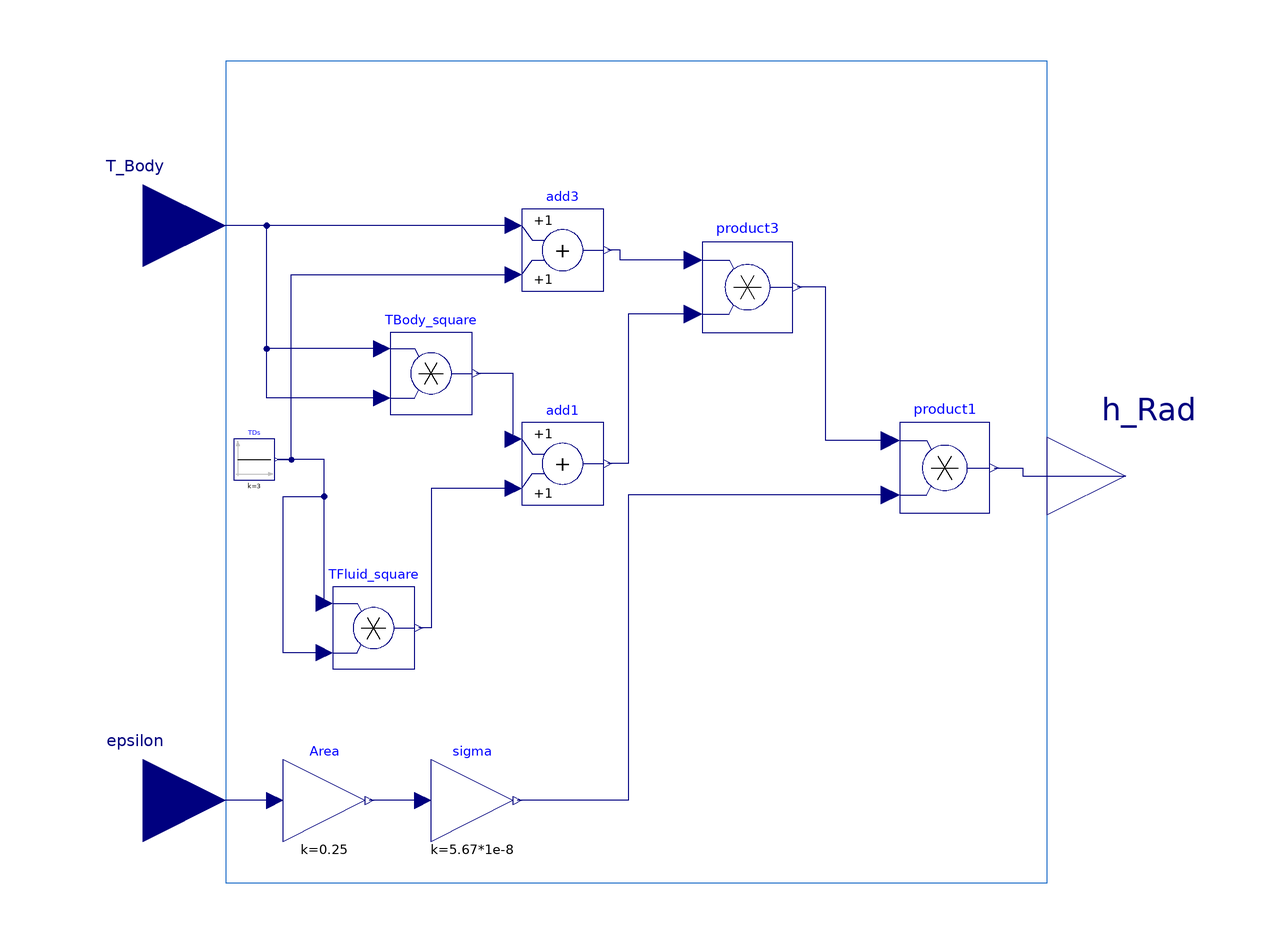

Above is the diagram view of the following Modelica model: its components placed by their Placement annotations and its connect equations drawn as lines.

block Radiation2Convection
    Modelica.Blocks.Interfaces.RealInput T_Body
      annotation (Placement(transformation(extent={{-140,40},{-100,80}})));
    Modelica.Blocks.Interfaces.RealInput epsilon
      annotation (Placement(transformation(extent={{-140,-100},{-100,-60}})));
    Modelica.Blocks.Interfaces.RealOutput h_Rad annotation (Placement(
          transformation(extent={{100,-20},{138,18}}), iconTransformation(extent=
              {{100,-20},{138,18}})));
    Modelica.Blocks.Math.Gain sigma(k=5.67*1e-8)   annotation (
      Placement(transformation(extent={{-10,-10},{10,10}},      rotation=0,     origin={-40,-80})));
    Modelica.Blocks.Math.Gain Area(k=0.25) annotation (Placement(transformation(
          origin={-76,-80},
          extent={{-10,-10},{10,10}},
          rotation=0)));
    Modelica.Blocks.Math.Add add3 annotation (
      Placement(transformation(extent = {{-10, -10}, {10, 10}}, rotation=0,     origin={-18,54})));
    Modelica.Blocks.Math.Product TFluid_square annotation (Placement(
          transformation(
          extent={{-10,-10},{10,10}},
          rotation=0,
          origin={-64,-38})));
    Modelica.Blocks.Math.Product TBody_square annotation (Placement(
          transformation(
          extent={{-10,-10},{10,10}},
          rotation=0,
          origin={-50,24})));
    Modelica.Blocks.Math.Add add1 annotation (
      Placement(transformation(extent = {{-10, -10}, {10, 10}}, rotation=0,     origin={-18,2})));
    Modelica.Blocks.Math.Product product3 annotation (
      Placement(transformation(extent={{-11,-11},{11,11}},      rotation=0,     origin={27,45})));
    Modelica.Blocks.Math.Product product1 annotation (
      Placement(transformation(extent={{-11,-11},{11,11}},      rotation=0,     origin={75,1})));
    Modelica.Blocks.Sources.Constant TDs(k=3)
      annotation (Placement(transformation(extent={{-98,-2},{-88,8}})));
  equation
    connect(Area.u, epsilon)
      annotation (Line(points={{-88,-80},{-120,-80}}, color={0,0,127}));
    connect(sigma.u, Area.y)
      annotation (Line(points={{-52,-80},{-65,-80}}, color={0,0,127}));
    connect(add3.u1, T_Body)
      annotation (Line(points={{-30,60},{-120,60}}, color={0,0,127}));
    connect(TBody_square.u1, T_Body) annotation (Line(points={{-62,30},{-90,30},{
            -90,60},{-120,60}}, color={0,0,127}));
    connect(TBody_square.u2, T_Body) annotation (Line(points={{-62,18},{-90,18},{
            -90,60},{-120,60}}, color={0,0,127}));
    connect(add1.u1, TBody_square.y)
      annotation (Line(points={{-30,8},{-30,24},{-39,24}}, color={0,0,127}));
    connect(add1.u2, TFluid_square.y) annotation (Line(points={{-30,-4},{-50,-4},
            {-50,-38},{-53,-38}}, color={0,0,127}));
    connect(product3.u1, add3.y) annotation (Line(points={{13.8,51.6},{-4,51.6},{
            -4,54},{-7,54}}, color={0,0,127}));
    connect(product3.u2, add1.y) annotation (Line(points={{13.8,38.4},{-2,38.4},{
            -2,2},{-7,2}}, color={0,0,127}));
    connect(product1.u1, product3.y) annotation (Line(points={{61.8,7.6},{46,7.6},
            {46,45},{39.1,45}}, color={0,0,127}));
    connect(product1.y, h_Rad) annotation (Line(points={{87.1,1},{94,1},{94,-1},{
            119,-1}}, color={0,0,127}));
    connect(product1.u2, sigma.y) annotation (Line(points={{61.8,-5.6},{-2,-5.6},
            {-2,-80},{-29,-80}}, color={0,0,127}));
    connect(TDs.y, add3.u2) annotation (Line(points={{-87.5,3},{-84,3},{-84,48},{
            -30,48}}, color={0,0,127}));
    connect(TFluid_square.u1, TDs.y)
      annotation (Line(points={{-76,-32},{-76,3},{-87.5,3}}, color={0,0,127}));
    connect(TFluid_square.u2, TDs.y) annotation (Line(points={{-76,-44},{-86,-44},
            {-86,-6},{-76,-6},{-76,3},{-87.5,3}}, color={0,0,127}));
    annotation (
      Icon(coordinateSystem(preserveAspectRatio=false), graphics={Rectangle(
            extent={{-100,100},{100,-100}},
            lineColor={28,108,200},
            fillColor={238,46,47},
            fillPattern=FillPattern.Solid)}),
      Diagram(coordinateSystem(preserveAspectRatio=false), graphics={Rectangle(
              extent={{-100,100},{100,-100}}, lineColor={28,108,200})}));
  end Radiation2Convection;